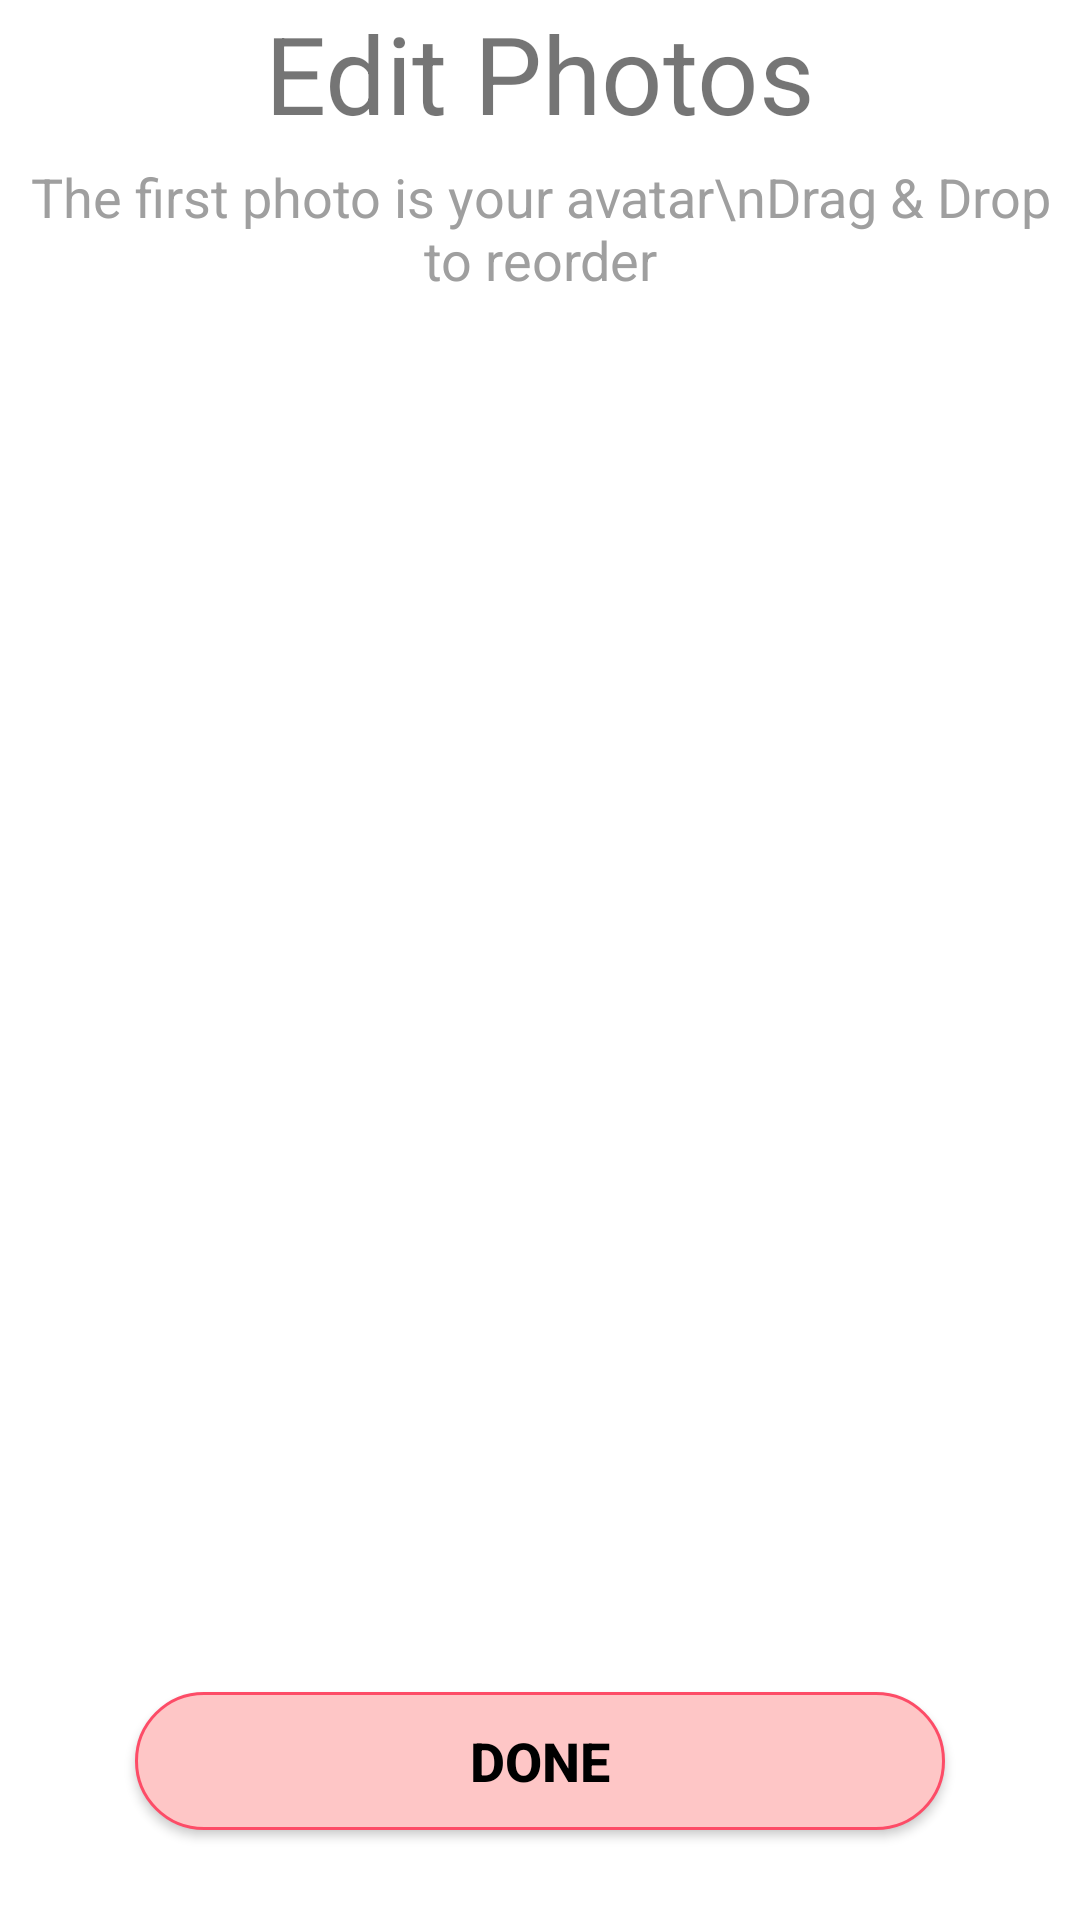

This screen was rendered from an Android layout file. Write that file and the resources it references.
<!-- AndroidManifest.xml: application theme Theme.FinalProject -->
<!-- res/layout/activity_edit_photo.xml -->
<?xml version="1.0" encoding="utf-8"?>
<androidx.constraintlayout.widget.ConstraintLayout xmlns:android="http://schemas.android.com/apk/res/android"
    xmlns:tools="http://schemas.android.com/tools"
    android:layout_width="match_parent"
    android:layout_height="match_parent"
    xmlns:app="http://schemas.android.com/apk/res-auto"
    tools:context=".screen.myprofile.EditPhoto_Activity">


        <TextView
            android:id="@+id/text_view_edit_photos"
            android:layout_width="wrap_content"
            android:layout_height="wrap_content"
            android:text="Edit Photos"
            android:textSize="36sp"
            app:layout_constraintEnd_toEndOf="parent"
            app:layout_constraintStart_toStartOf="parent"
            app:layout_constraintTop_toTopOf="parent" />


    <TextView
        android:id="@+id/text_view_edit_photos_description"
        android:layout_width="wrap_content"
        android:layout_height="wrap_content"
        android:layout_marginTop="5dp"
        android:text="The first photo is your avatar\nDrag &amp; Drop to reorder"
        android:textAlignment="center"
        android:textColor="#9F9F9F"
        android:textSize="18sp"
        app:layout_constraintEnd_toEndOf="@+id/text_view_edit_photos"
        app:layout_constraintStart_toStartOf="@+id/text_view_edit_photos"
        app:layout_constraintTop_toBottomOf="@+id/text_view_edit_photos" />


    <Button
        android:id="@+id/button_edit_done"
        android:layout_width="270dp"
        android:layout_height="46dp"
        android:layout_marginBottom="30dp"
        android:background="@drawable/background_button_clicked"
        android:enabled="true"
        android:text="DONE"
        android:textColor="@color/black"
        android:textSize="18sp"
        android:textStyle="bold"
        app:backgroundTint="@null"
        app:layout_constraintBottom_toBottomOf="parent"
        app:layout_constraintEnd_toEndOf="parent"
        app:layout_constraintStart_toStartOf="parent" />

    <androidx.recyclerview.widget.RecyclerView
        android:id="@+id/recycler_view_edit_photos"
        android:layout_width="0dp"
        android:layout_height="0dp"
        android:layout_marginStart="20dp"
        android:layout_marginTop="10dp"
        android:layout_marginEnd="20dp"
        android:layout_marginBottom="10dp"
        app:layout_constraintBottom_toTopOf="@+id/button_edit_done"
        app:layout_constraintEnd_toEndOf="parent"
        app:layout_constraintStart_toStartOf="parent"
        app:layout_constraintTop_toBottomOf="@+id/text_view_edit_photos_description" />

</androidx.constraintlayout.widget.ConstraintLayout>
<!-- resources referenced by this layout -->
<resources>
  <color name="black">#FF000000</color>
  <!-- drawable background_button_clicked (drawable) -->
  <?xml version="1.0" encoding="utf-8"?>
  <shape xmlns:android="http://schemas.android.com/apk/res/android">
      <corners android:radius="30dp" />
      <solid android:color="#FEC6C6" />
      <stroke android:width="1dp" android:color="#FD4C67" />
  </shape>
  <style name="Theme.FinalProject" parent="Theme.MaterialComponents.DayNight.NoActionBar">
          
          <item name="colorPrimary">@color/purple_500</item>
          <item name="colorPrimaryVariant">@color/purple_700</item>
          <item name="colorOnPrimary">@color/white</item>
          
          <item name="colorSecondary">@color/teal_200</item>
          <item name="colorSecondaryVariant">@color/teal_700</item>
          <item name="colorOnSecondary">@color/black</item>
          
          <item name="android:statusBarColor" tools:targetApi="l">?attr/colorPrimaryVariant</item>
          
      </style>
  <color name="purple_500">#FF6200EE</color>
  <color name="purple_700">#FF3700B3</color>
  <color name="white">#FFFFFFFF</color>
  <color name="teal_200">#FF03DAC5</color>
  <color name="teal_700">#FF018786</color>
</resources>
